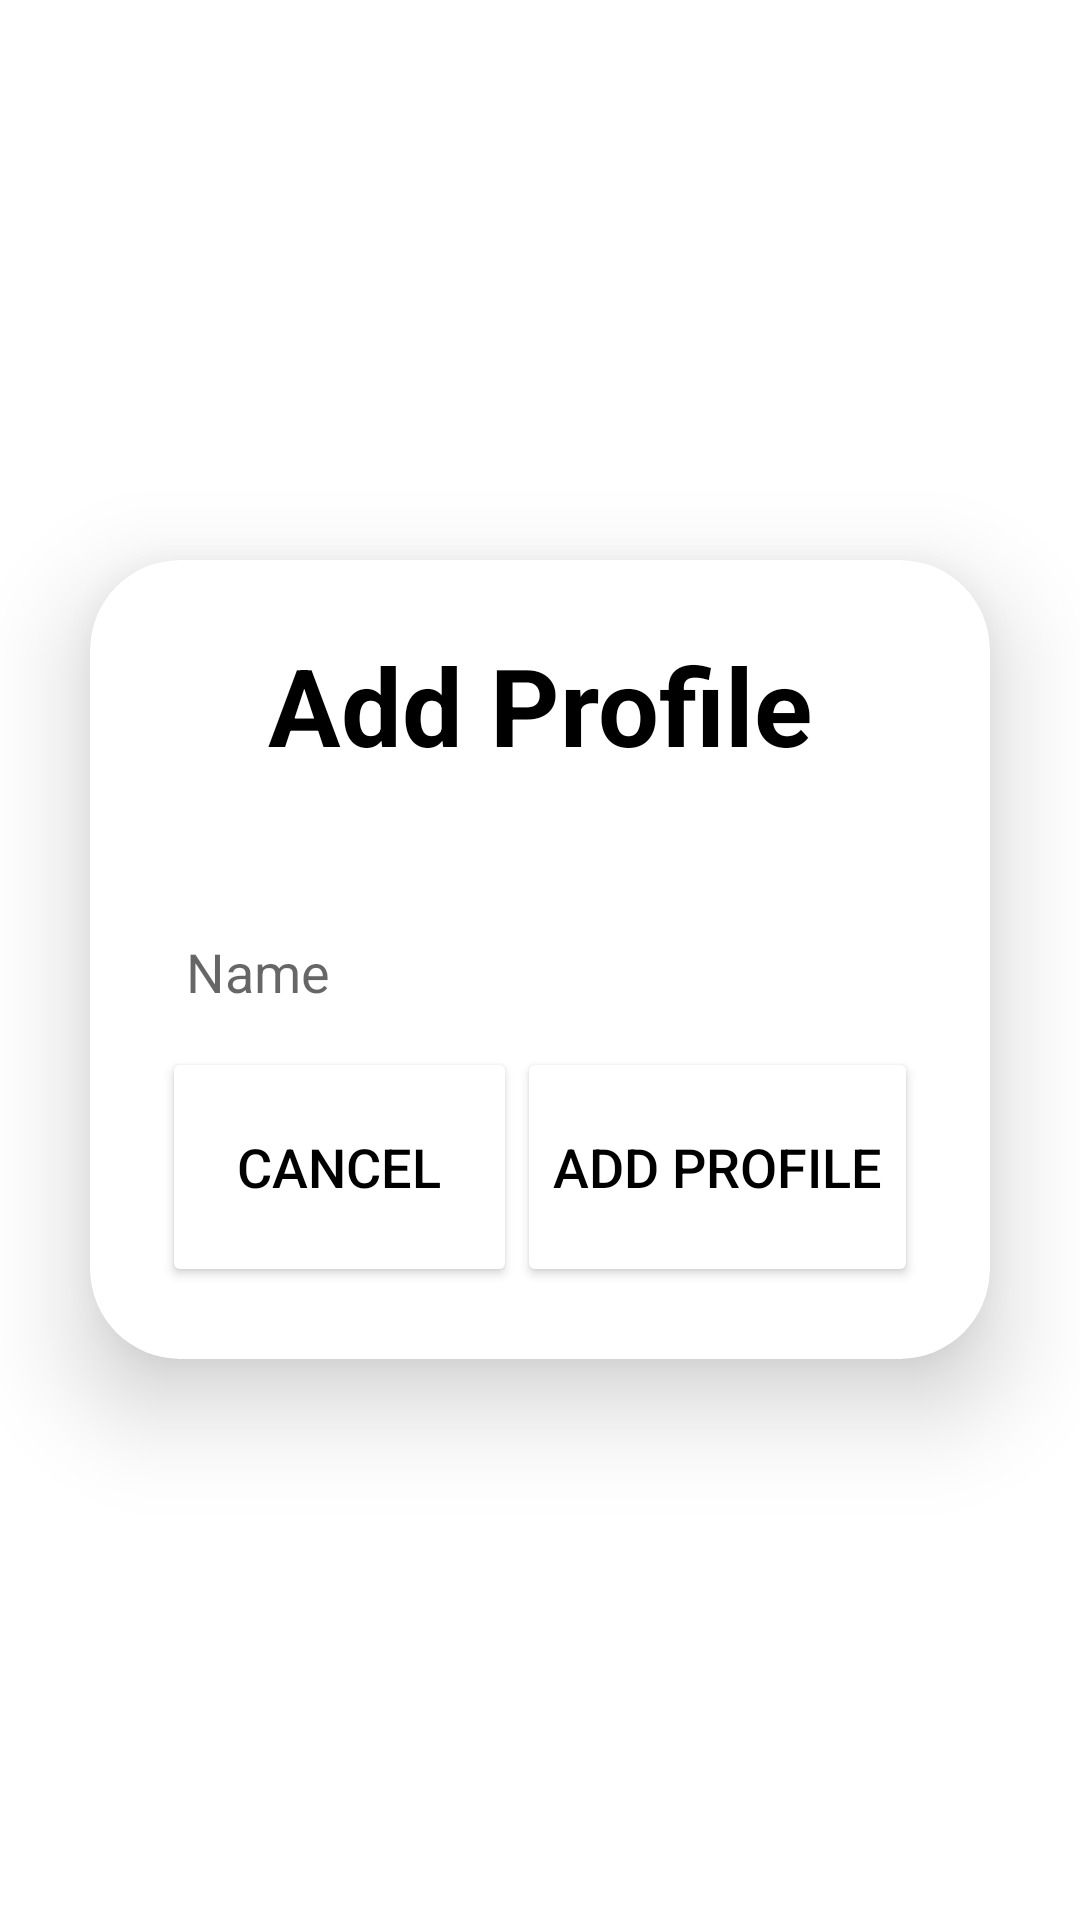

Reconstruct the res/layout file that produces this screen, plus the resources it refers to.
<!-- AndroidManifest.xml: application theme Theme.MyApplication -->
<!-- res/layout/activity_add_profile.xml -->
<?xml version="1.0" encoding="utf-8"?>
<LinearLayout
    xmlns:android="http://schemas.android.com/apk/res/android"
    xmlns:app="http://schemas.android.com/apk/res-auto"
    xmlns:tools="http://schemas.android.com/tools"
    android:layout_width="match_parent"
    android:layout_height="match_parent"
    android:orientation="vertical"
    android:gravity="center">
    <androidx.cardview.widget.CardView
        android:layout_width="match_parent"
        android:layout_height="wrap_content"
        android:layout_margin="30dp"
        app:cardCornerRadius="30dp"
        app:cardElevation="20dp">

        <LinearLayout
            android:layout_width="match_parent"
            android:layout_height="wrap_content"
            android:orientation="vertical"
            android:layout_gravity="center_horizontal"
            android:padding="24dp"
            android:background="@drawable/custom_edittext">
            <TextView
                android:layout_width="match_parent"
                android:layout_height="wrap_content"
                android:text="Add Profile"
                android:textSize="36sp"
                android:textAlignment="center"
                android:textStyle="bold"
                android:textColor="@color/black"/>
            <EditText
                android:layout_width="match_parent"
                android:layout_height="50dp"
                android:id="@+id/profile_name"
                android:background="@drawable/custom_edittext"
                android:layout_marginTop="40dp"
                android:padding="8dp"
                android:hint="Name"
                android:drawablePadding="8dp"
                android:textColor="@color/black"/>

            <LinearLayout
                android:layout_width="match_parent"
                android:layout_height="80dp"
                android:orientation="horizontal">

                <Button
                    android:layout_width="wrap_content"
                    android:layout_height="80dp"
                    android:text="Cancel"
                    android:id="@+id/cancel_add_Account_button"
                    android:textSize="18sp"
                    android:layout_weight="1"
                    android:backgroundTint="@color/white"
                    android:textColor="@color/black"
                    app:cornerRadius = "20dp"/>
                <Button
                    android:layout_width="wrap_content"
                    android:layout_height="80dp"
                    android:text="Add Profile"
                    android:id="@+id/accept_add_Account_button"
                    android:textSize="18sp"
                    android:backgroundTint="@color/white"
                    android:textColor="@color/black"
                    android:layout_margin="0dp"
                    app:cornerRadius = "20dp" />
            </LinearLayout>
        </LinearLayout>
    </androidx.cardview.widget.CardView>
</LinearLayout>
<!-- resources referenced by this layout -->
<resources>
  <style name="Theme.MyApplication" parent="Theme.MaterialComponents.DayNight.DarkActionBar">
          
          <item name="colorPrimary">@color/purple_500</item>
          <item name="colorPrimaryVariant">@color/purple_700</item>
          <item name="colorOnPrimary">@color/white</item>
          
          <item name="colorSecondary">@color/teal_200</item>
          <item name="colorSecondaryVariant">@color/teal_700</item>
          <item name="colorOnSecondary">@color/black</item>
          
          <item name="android:statusBarColor">?attr/colorPrimaryVariant</item>
          
      </style>
  <!-- not gathered from this repository: default colours our renderer supplied (Android Studio template values) -->
  <color name="purple_500">#FF6200EE</color>
  <color name="purple_700">#FF3700B3</color>
  <color name="teal_200">#FF03DAC5</color>
  <color name="teal_700">#FF018786</color>
  <color name="black">#FF000000</color>
  <color name="white">#FFFFFFFF</color>
</resources>
